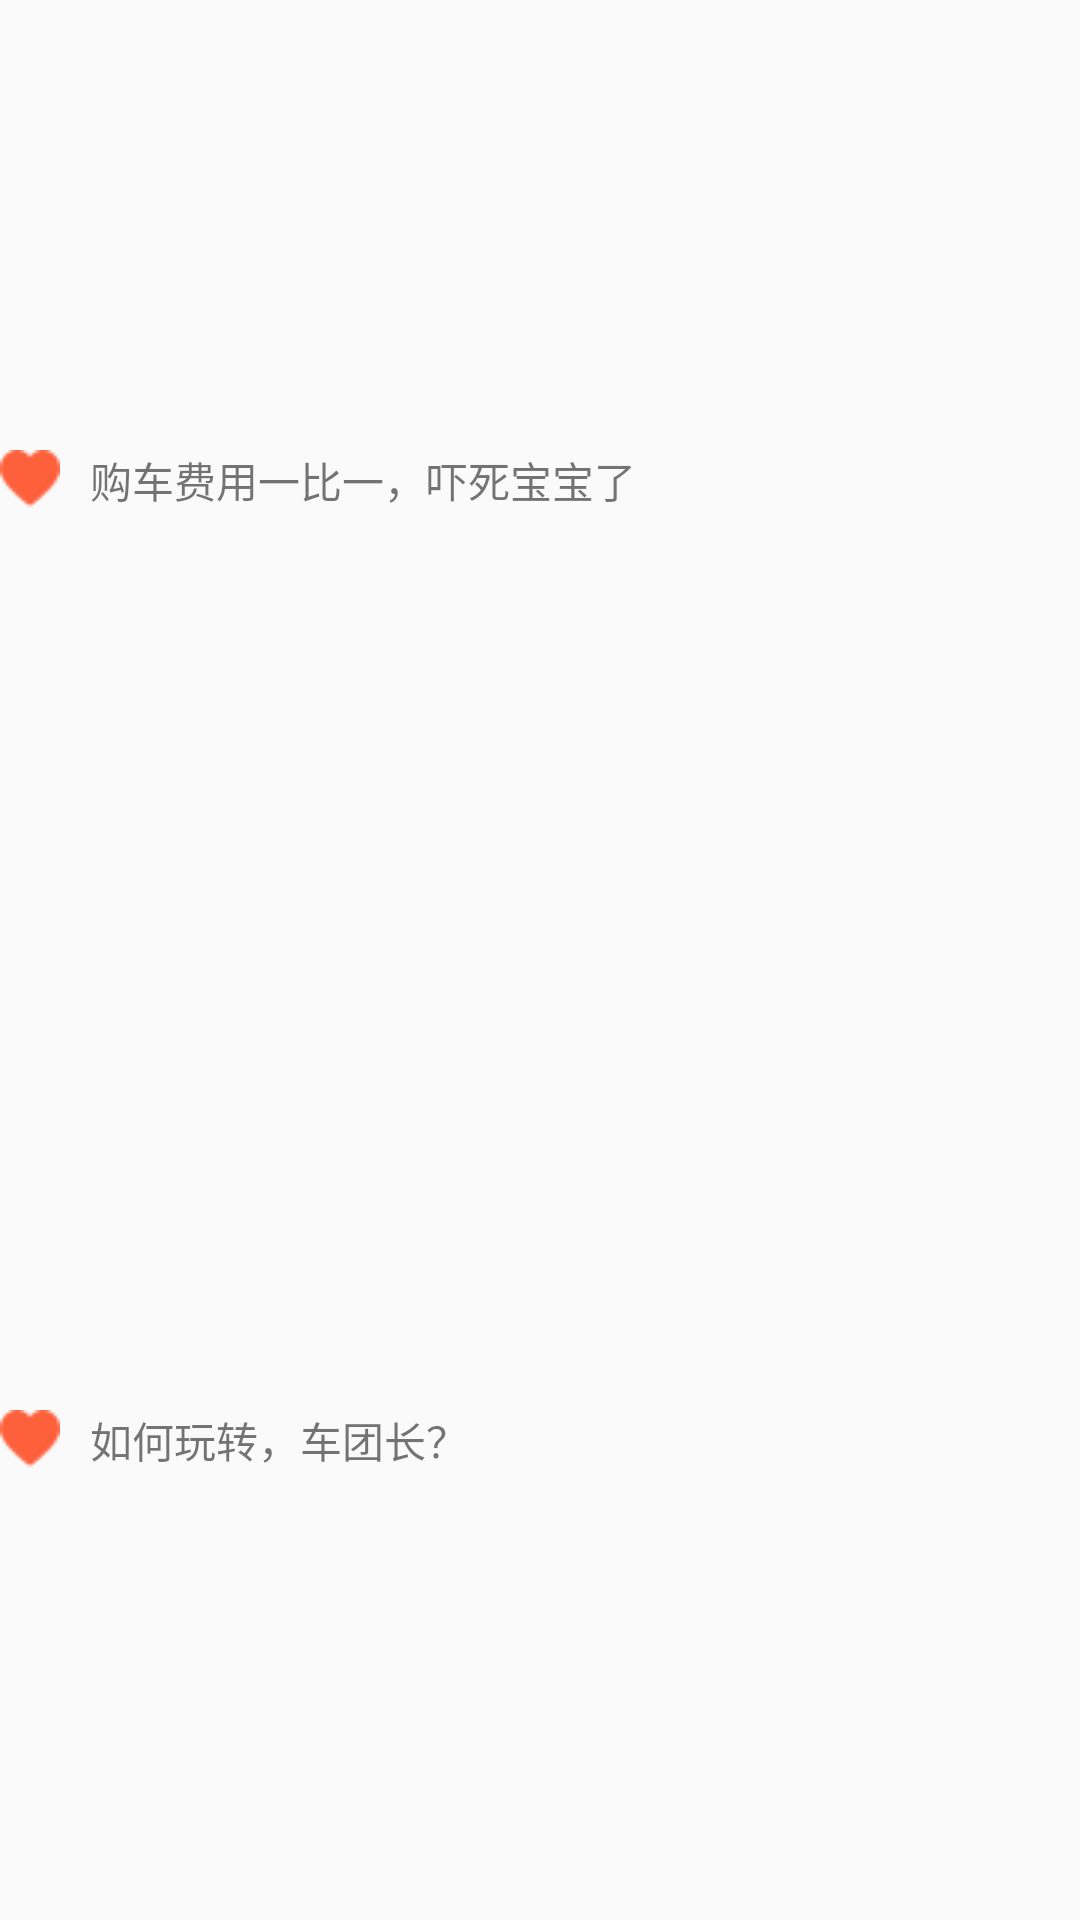

This screen was rendered from an Android layout file. Write that file and the resources it references.
<!-- AndroidManifest.xml: application theme AppTheme -->
<!-- res/layout/flipper_layout_two.xml -->
<?xml version="1.0" encoding="utf-8"?>

<LinearLayout xmlns:android="http://schemas.android.com/apk/res/android"
    android:orientation="vertical"
    android:layout_width="match_parent"
    android:layout_height="70dp">

    <LinearLayout
    android:layout_height="wrap_content"
    android:orientation="horizontal"
    android:layout_width="match_parent"
    android:gravity="center_vertical"
    android:layout_weight="1">

    <ImageView
        android:layout_height="wrap_content"
        android:layout_width="wrap_content"
        android:layout_marginRight="10dp"
        android:src="@drawable/aixin"/>

    <TextView
        android:layout_height="wrap_content"
        android:layout_width="wrap_content"
        android:text="购车费用一比一，吓死宝宝了"
        android:textSize="14sp"/>

    </LinearLayout>


    <LinearLayout
    android:layout_height="wrap_content"
        android:orientation="horizontal"
        android:layout_width="match_parent"
        android:gravity="center_vertical"
        android:layout_weight="1">

    <ImageView
        android:layout_height="wrap_content"
        android:layout_width="wrap_content"
        android:layout_marginRight="10dp"
        android:src="@drawable/aixin"/>

    <TextView
        android:layout_height="wrap_content"
        android:layout_width="wrap_content"
        android:text="如何玩转，车团长？"
        android:textSize="14sp"/>

    </LinearLayout>
</LinearLayout>
<!-- resources referenced by this layout -->
<resources>
  <!-- drawable aixin: png bitmap (drawable, 364 bytes) -->
  <style name="AppTheme" parent="Theme.AppCompat.Light.NoActionBar">
          
          <item name="colorPrimary">@color/colorPrimary</item>
          <item name="colorPrimaryDark">@color/colorPrimaryDark</item>
          <item name="colorAccent">@color/colorAccent</item>
      </style>
  <color name="colorPrimary">#3F51B5</color>
  <color name="colorPrimaryDark">#303F9F</color>
  <color name="colorAccent">#FF4081</color>
</resources>
